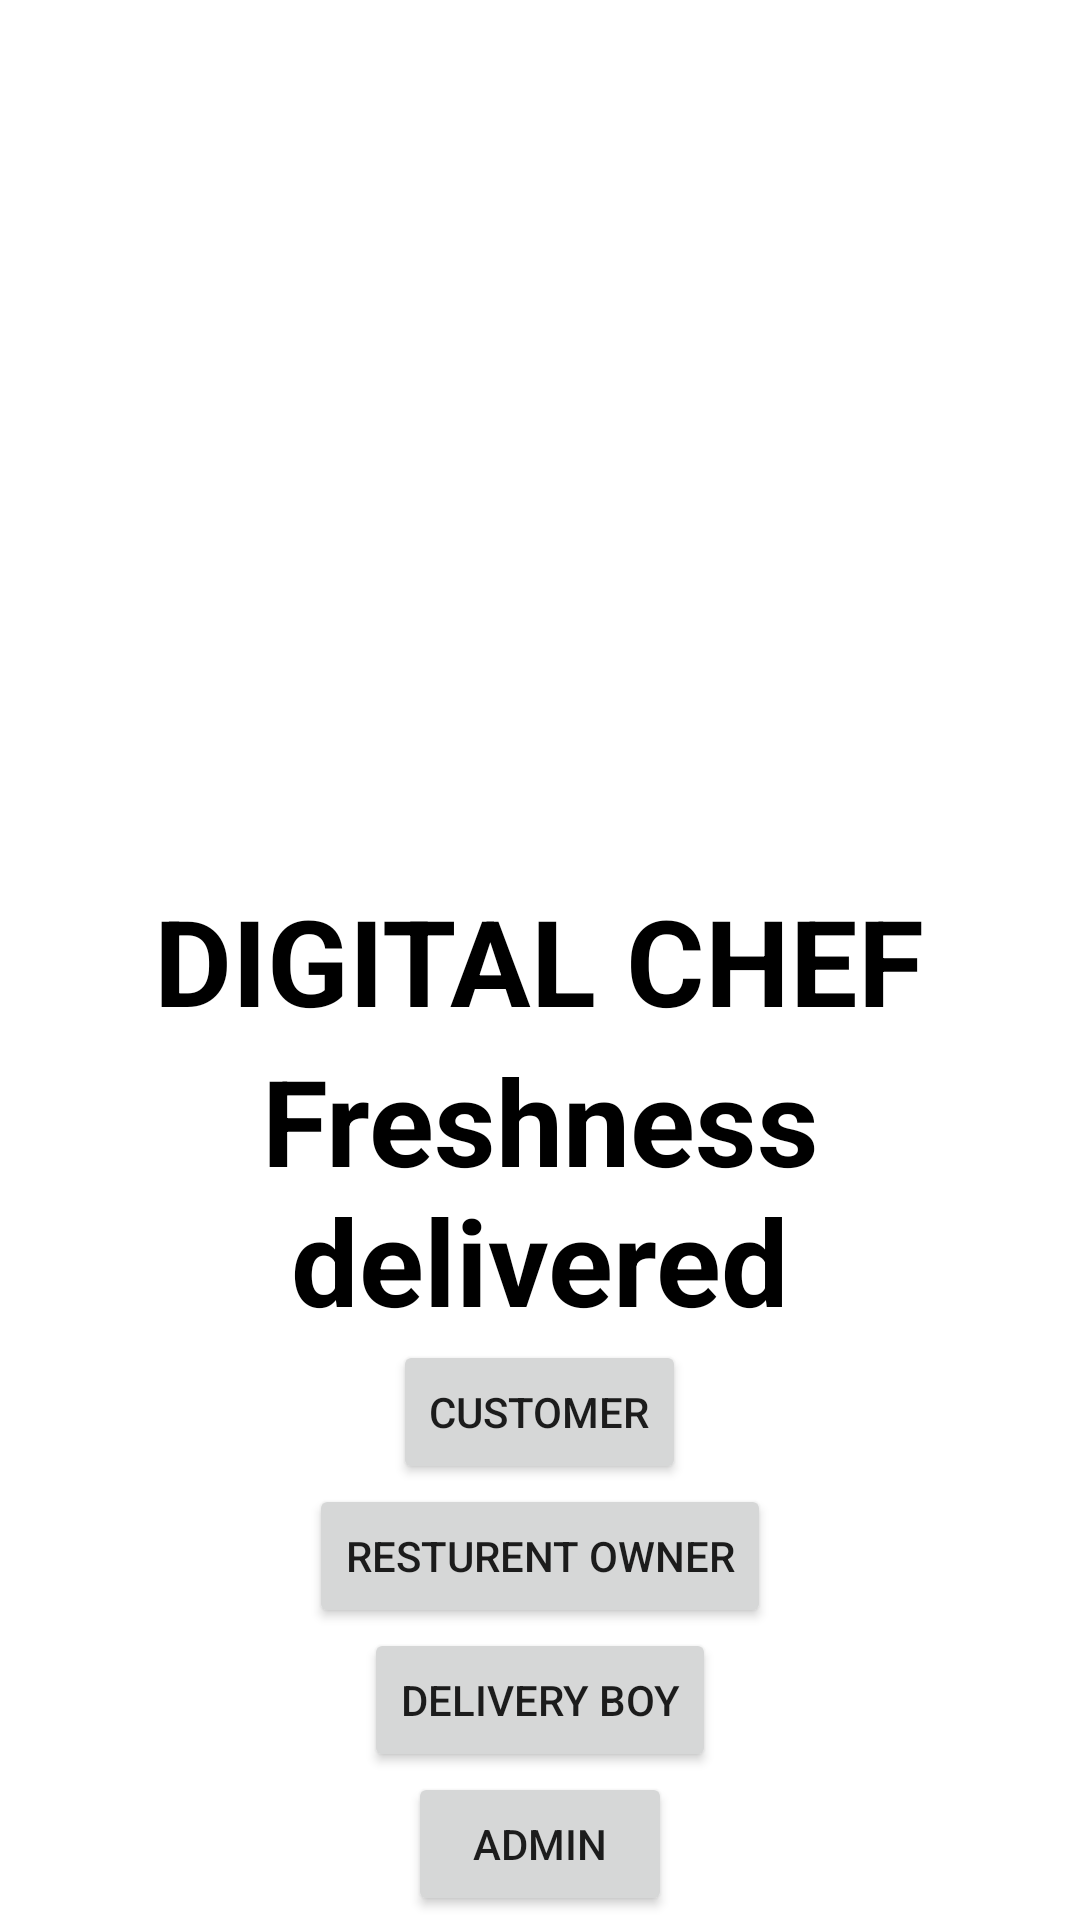

Produce the Android XML layout that renders to this screen, including the resource entries it uses.
<!-- AndroidManifest.xml: application theme Theme.DigitalChef -->
<!-- res/layout/activity_main_page.xml -->
<?xml version="1.0" encoding="utf-8"?>
<RelativeLayout xmlns:android="http://schemas.android.com/apk/res/android"
    xmlns:app="http://schemas.android.com/apk/res-auto"
    xmlns:tools="http://schemas.android.com/tools"
    android:layout_width="match_parent"
    android:layout_height="match_parent"
    android:background="@drawable/background_photo"
    android:orientation="vertical"
    tools:context=".MainPage">
    <TextView
        android:id="@+id/app_name"
        android:layout_width="wrap_content"
        android:layout_height="wrap_content"
        android:text="DIGITAL CHEF"
        android:layout_centerInParent="true"
        android:textSize="40sp"
        android:textStyle="bold"
        android:textColor="@color/black"
        >

    </TextView>
    <TextView
        android:id="@+id/app_quotes"
        android:layout_below="@+id/app_name"
        android:layout_width="wrap_content"
        android:layout_height="wrap_content"
        android:text="Freshness delivered"
        android:layout_centerInParent="true"
        android:textSize="40sp"
        android:textStyle="bold"
        android:textColor="@color/black"
        android:textAlignment="center"></TextView>

        <Button
            android:id="@+id/btn_client"
            android:layout_width="wrap_content"
            android:layout_height="wrap_content"
            android:text="CUSTOMER"
            android:layout_below="@+id/app_quotes"
            android:layout_centerInParent="true"></Button>
    <Button
        android:id="@+id/btn_rest_owner"
        android:layout_width="wrap_content"
        android:layout_height="wrap_content"
        android:text="RESTURENT OWNER"
        android:layout_below="@+id/btn_client"
        android:layout_centerInParent="true"></Button>
    <Button
        android:id="@+id/btn_deliverydoy"
        android:layout_width="wrap_content"
        android:layout_height="wrap_content"
        android:text="DELIVERY BOY"
        android:layout_below="@+id/btn_rest_owner"
        android:layout_centerInParent="true"></Button>
    <Button
        android:id="@+id/btn_admin"
        android:layout_width="wrap_content"
        android:layout_height="wrap_content"
        android:text="ADMIN"
        android:layout_below="@+id/btn_deliverydoy"
        android:layout_centerInParent="true"></Button>



</RelativeLayout>
<!-- resources referenced by this layout -->
<resources>
  <style name="Theme.DigitalChef" parent="Theme.MaterialComponents.DayNight.DarkActionBar">
          
          <item name="colorPrimary">@color/purple_500</item>
          <item name="colorPrimaryVariant">@color/purple_700</item>
          <item name="colorOnPrimary">@color/white</item>
          
          <item name="colorSecondary">@color/teal_200</item>
          <item name="colorSecondaryVariant">@color/teal_700</item>
          <item name="colorOnSecondary">@color/black</item>
          
          <item name="android:statusBarColor" tools:targetApi="l">?attr/colorPrimaryVariant</item>
          
      </style>
  <!-- not gathered from this repository: default colours our renderer supplied (Android Studio template values) -->
  <color name="purple_500">#FF6200EE</color>
  <color name="purple_700">#FF3700B3</color>
  <color name="teal_200">#FF03DAC5</color>
  <color name="teal_700">#FF018786</color>
  <color name="black">#FF000000</color>
  <color name="white">#FFFFFFFF</color>
</resources>
